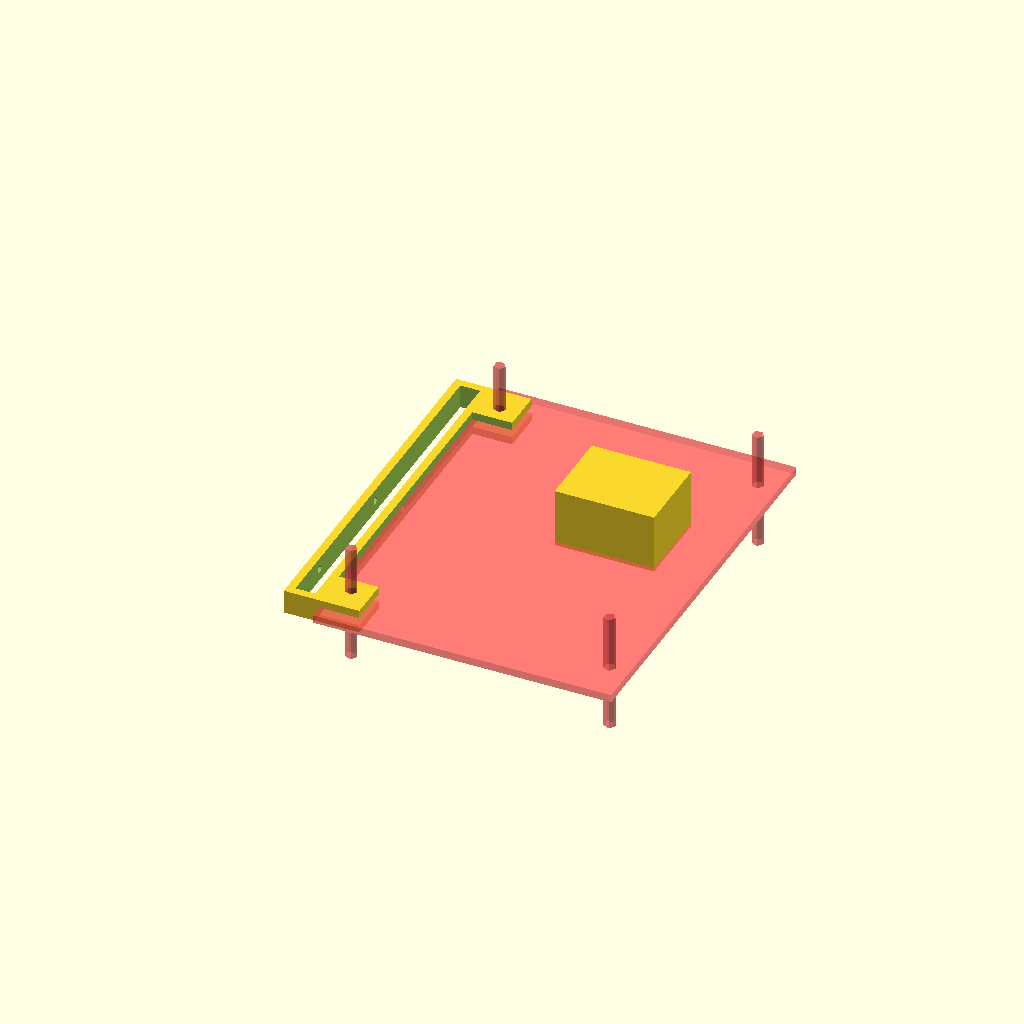
Cell 1 — every parameter at its default value.
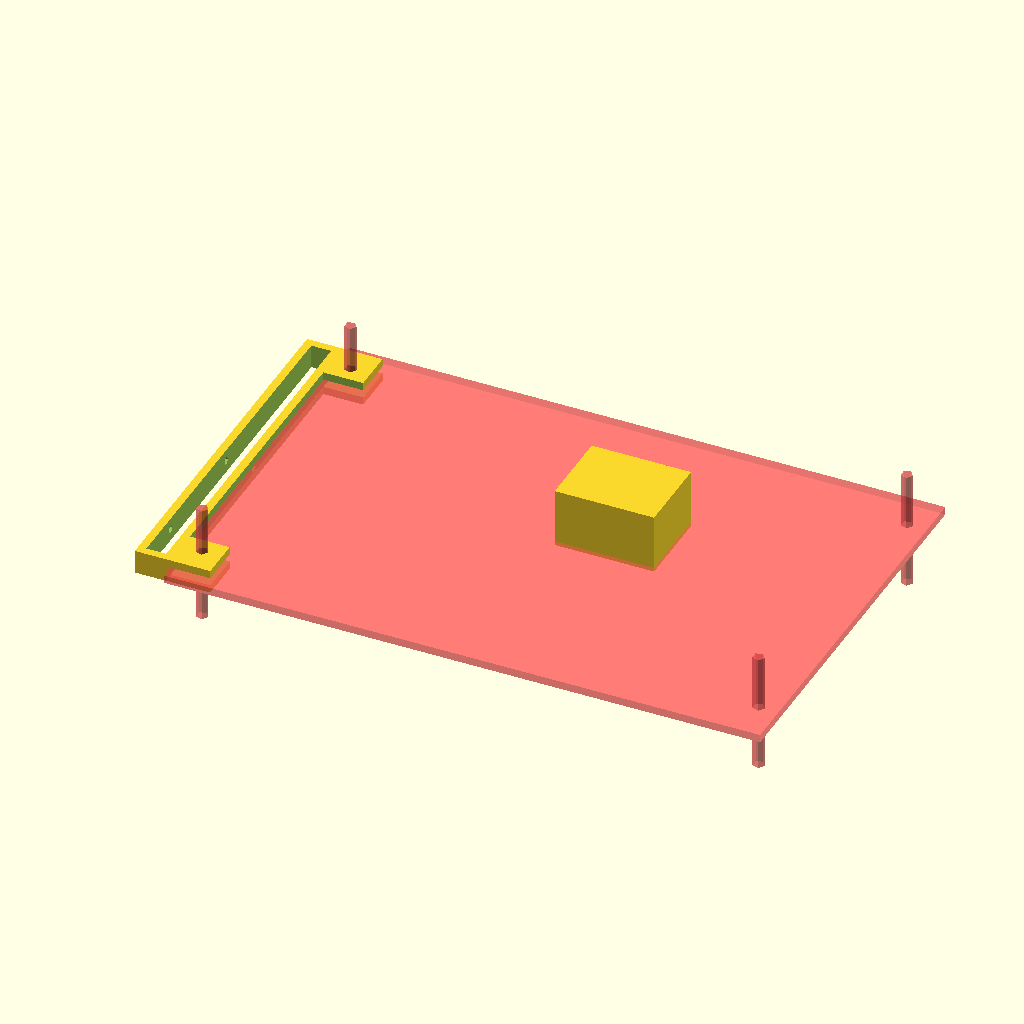
Cell 2 — PCB_WIDTH set to 150, the other parameters unchanged.
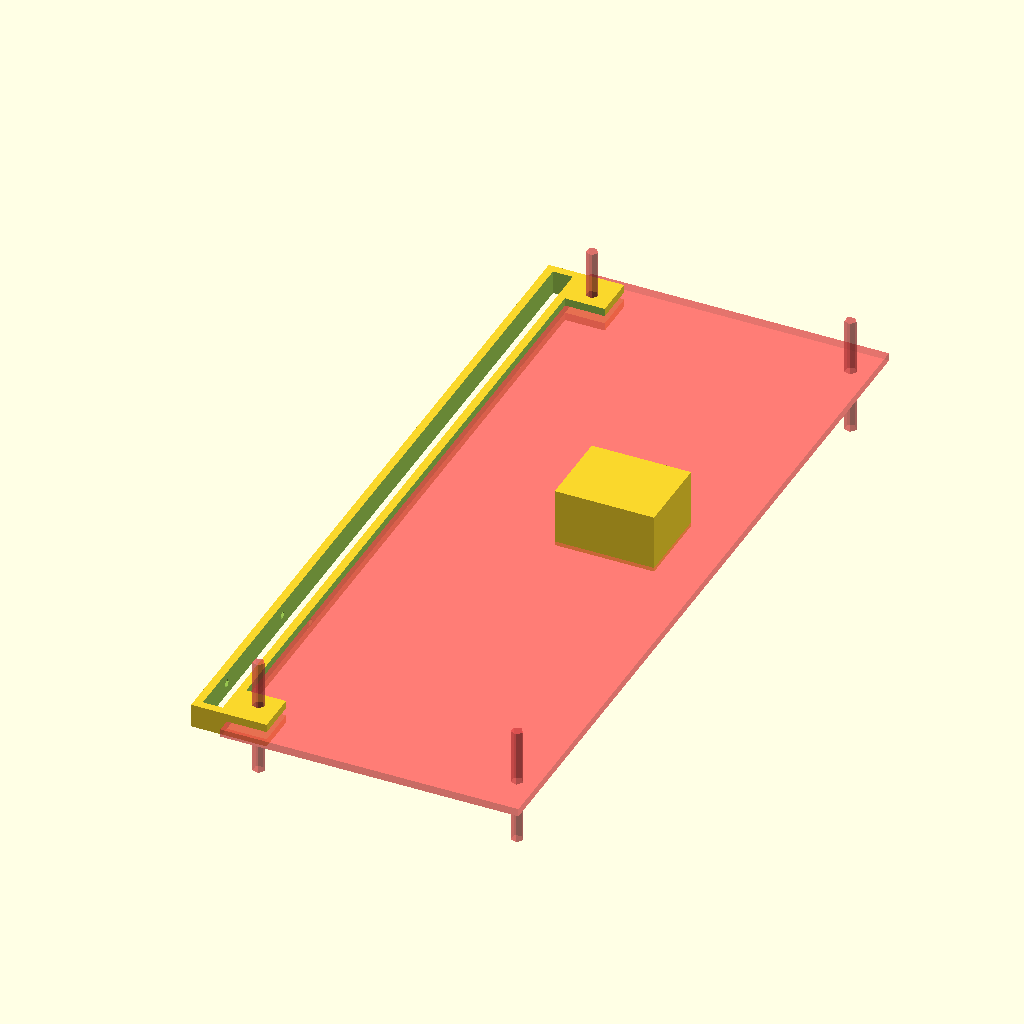
Cell 3: PCB_LENGTH = 200 (everything else at default).
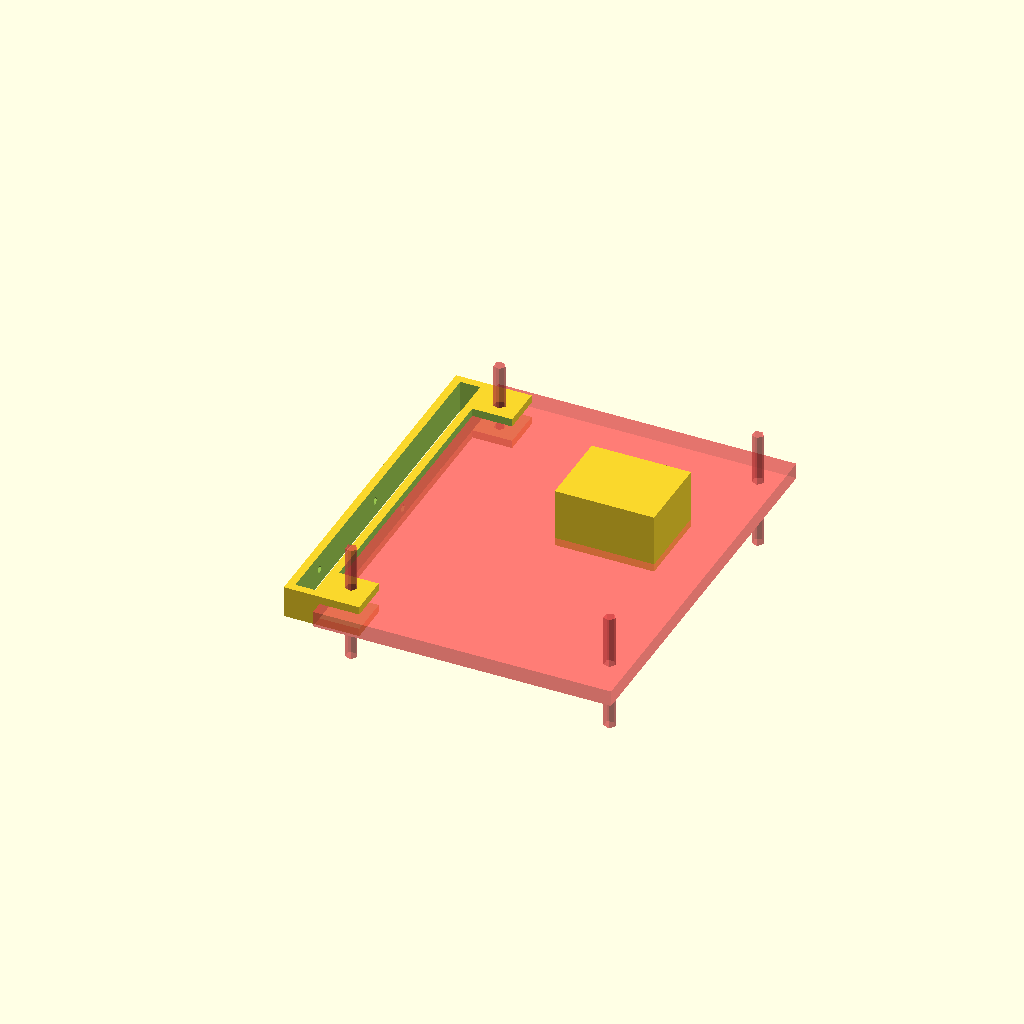
Cell 4: the same model with PCB_HEIGHT = 4.
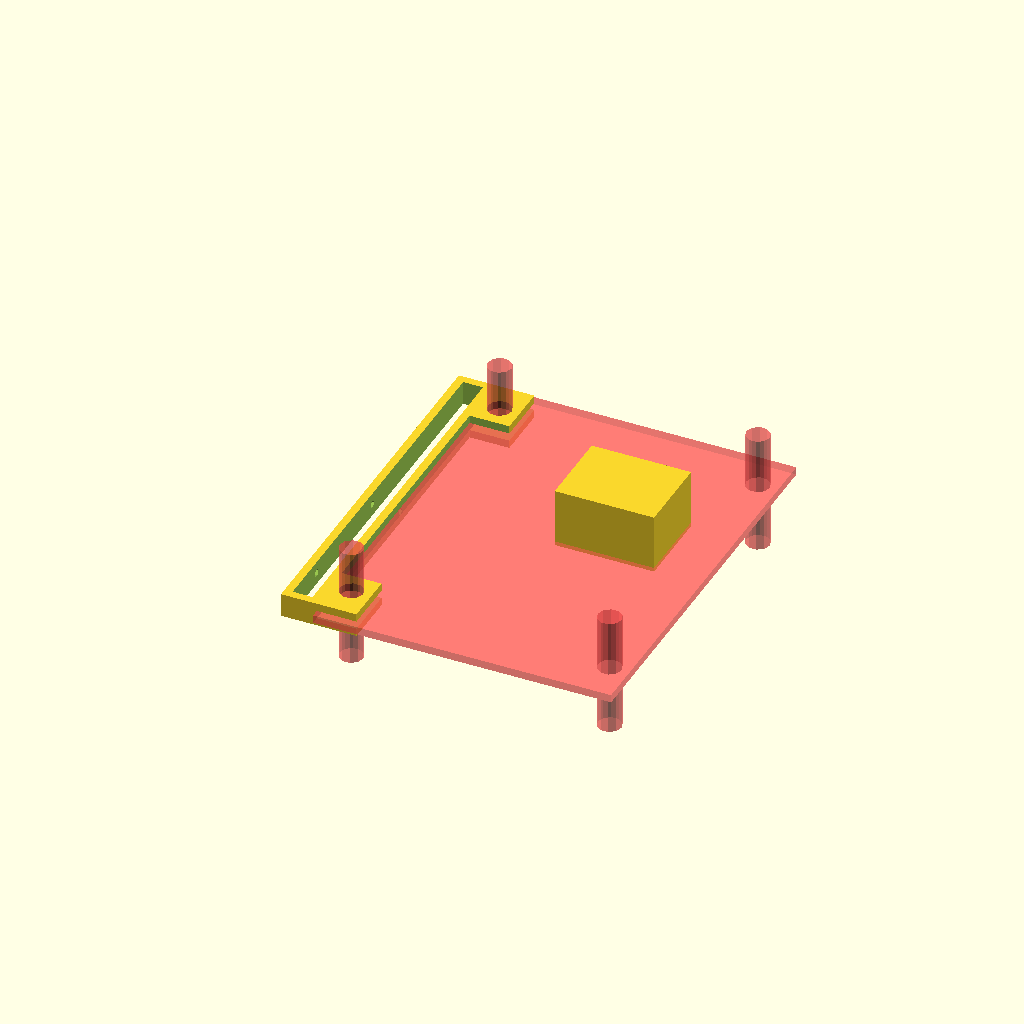
Cell 5: the same model with PCB_HOLES_DIAM = 6.
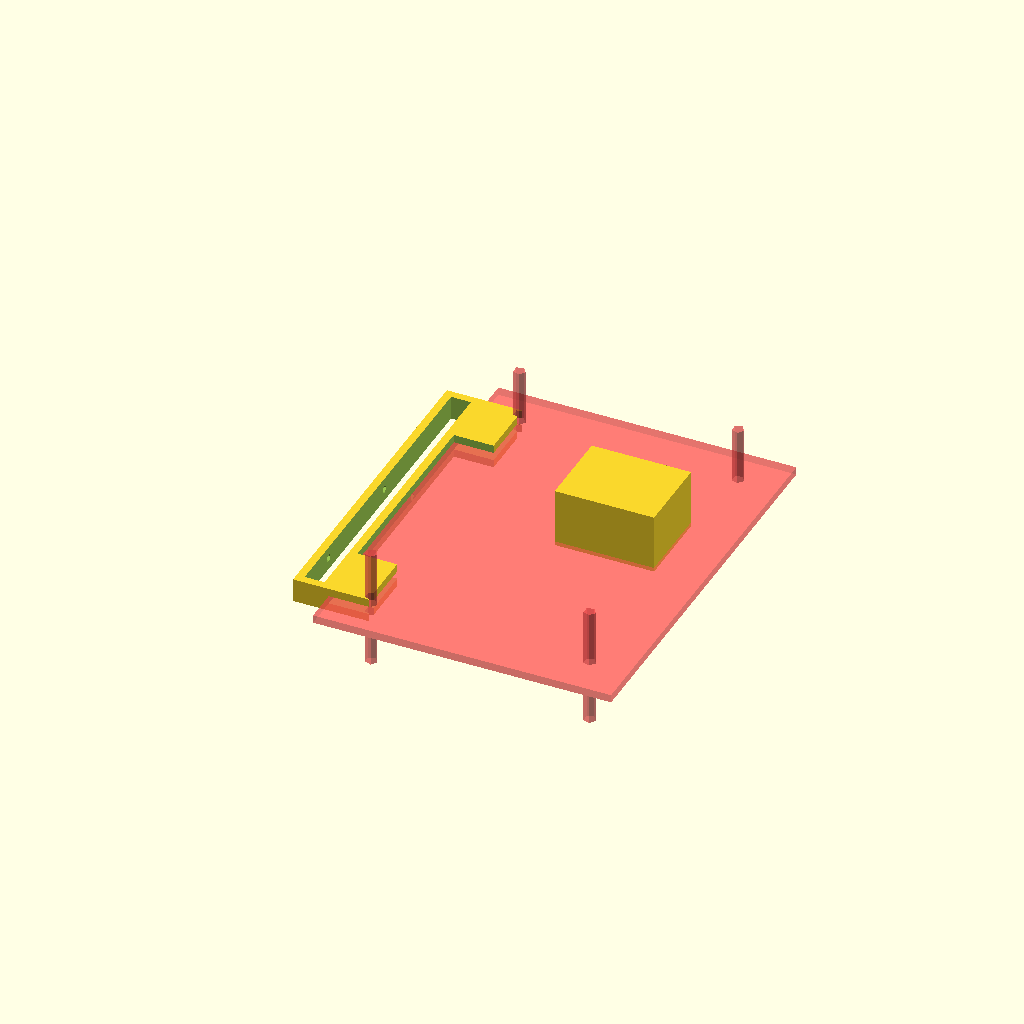
Cell 6: PCB_HOLES_X = 10 (everything else at default).
One fixed orthographic camera (rotation 55°, 0°, 25°; colour scheme Cornfield) for every cell.
OpenSCAD source file gear-holder.scad:
// Dimensions

// PCB (to get the fit right)
PCB_WIDTH = 75;
PCB_LENGTH = 100;
PCB_HEIGHT = 2;

PCB_HOLES_DIAM = 3;
PCB_HOLES_X = 5;
PCB_HOLES_Y = 10;

// Holder
WALLS_WIDTH = 2;

// Gears
GEARS_WIDTH = 5;
FIRST_AXIS_X = 15;
SECOND_AXIS_X = 45;
AXIS_DIAMETER = 2;

module PCB()
{
  cube([PCB_WIDTH, PCB_LENGTH, PCB_HEIGHT], center=true);
  translate([PCB_WIDTH/2-PCB_HOLES_X, PCB_LENGTH/2-PCB_HOLES_Y, 0]) {
    cylinder(30, d=PCB_HOLES_DIAM, center=true);
  }
  translate([-(PCB_WIDTH/2-PCB_HOLES_X), PCB_LENGTH/2-PCB_HOLES_Y, 0]) {
    cylinder(30, d=PCB_HOLES_DIAM, center=true);
  }
  translate([PCB_WIDTH/2-PCB_HOLES_X, -(PCB_LENGTH/2-PCB_HOLES_Y), 0]) {
    cylinder(30, d=PCB_HOLES_DIAM, center=true);
  }
  translate([-(PCB_WIDTH/2-PCB_HOLES_X), -(PCB_LENGTH/2-PCB_HOLES_Y), 0]) {
    cylinder(30, d=PCB_HOLES_DIAM, center=true);
  }
}

module MOTOR()
{
  MOTOR_WIDTH = 20;
  MOTOR_HEIGHT = 15;
  MOTOR_LENGTH = 25;

  SHAFT_LENGTH = 10;

  cube([MOTOR_LENGTH, MOTOR_WIDTH, MOTOR_HEIGHT]);
  //cylinder(SHAFT_LENGTH, )
}


module GEAR_HOLDER()
{
  width = PCB_HOLES_Y + 2 * WALLS_WIDTH;
  length = PCB_LENGTH - 2*PCB_HOLES_X + PCB_HOLES_DIAM;
  height = PCB_HEIGHT + 2*WALLS_WIDTH;

  full_width = width + GEARS_WIDTH;

  length_cut = length - 2*PCB_HOLES_X - 2 * PCB_HOLES_DIAM - 5;
  width_cut = width - WALLS_WIDTH + 5;

  difference() {
  translate([-PCB_WIDTH/2-2*WALLS_WIDTH-GEARS_WIDTH, -length/2, -height/2])
  {
    cube([full_width, length, height]);
  }

  translate([-PCB_WIDTH/2-WALLS_WIDTH-GEARS_WIDTH, -length/2+WALLS_WIDTH, -height/2-5])
  {
    cube([GEARS_WIDTH, length-2*WALLS_WIDTH, height+10]);
  }

  translate([-PCB_WIDTH/2, -length_cut/2, -(height+4)/2])
  {
    cube([width_cut, length_cut, height+4]);
  }

  translate([-PCB_WIDTH/2, -length/2+FIRST_AXIS_X, 0])
  {
    rotate([90, 0, 90]) cylinder(20, d=2, center=true);
  }

  translate([-PCB_WIDTH/2, -length/2+SECOND_AXIS_X, 0])
  {
    rotate([90, 0, 90]) cylinder(20, d=2, center=true);
  }
  #PCB();
  }
}

//PCB();
MOTOR();
GEAR_HOLDER();
Parameter table extracted from the source (name, type, default, range or options):
PCB_WIDTH: number, default 75
PCB_LENGTH: number, default 100
PCB_HEIGHT: number, default 2
PCB_HOLES_DIAM: number, default 3
PCB_HOLES_X: number, default 5
PCB_HOLES_Y: number, default 10
WALLS_WIDTH: number, default 2
GEARS_WIDTH: number, default 5
FIRST_AXIS_X: number, default 15
SECOND_AXIS_X: number, default 45
AXIS_DIAMETER: number, default 2
